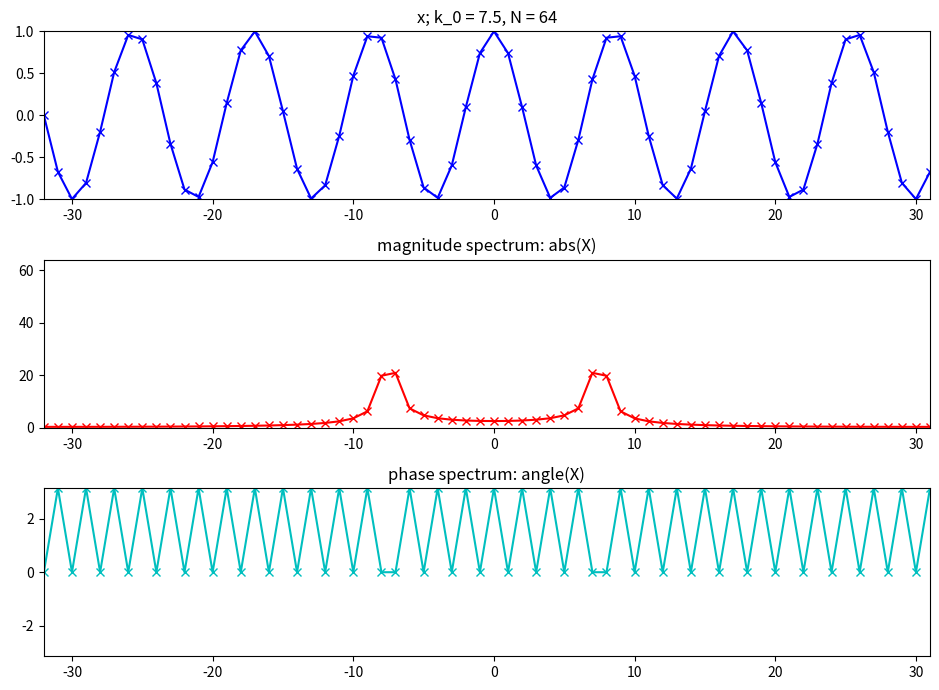

Python code for this plot:
import numpy as np
import matplotlib.pyplot as plt
tol = 1e-5

plt.figure(1, figsize=(9.5, 7))
N = 64
k0 = 7.5
X = np.array([])
nv = np.arange(-N/2, N/2)
kv = np.arange(-N/2, N/2)
x = np.cos(2*np.pi*k0/N*nv)

plt.subplot(311)
plt.title('x; k_0 = 7.5, N = 64')
plt.plot(nv, x,'b-x', lw=1.5)
plt.axis([-N/2,N/2-1,-1,1])
for k in kv:
	s = np.exp(1j*2*np.pi*k/N*nv)
	X = np.append(X, sum(x*np.conjugate(s)))

X.real[np.abs(X.real) < tol] = 0.0
X.imag[np.abs(X.imag) < tol] = 0.0

plt.subplot(312)
plt.title('magnitude spectrum: abs(X)')
plt.plot(kv, abs(X), 'r-x', lw=1.5)
plt.axis([-N/2,N/2-1,0,N])

plt.subplot(313)
plt.title('phase spectrum: angle(X)')
plt.plot(kv, np.angle(X),'c-x', lw=1.5)
plt.axis([-N/2,N/2-1,-np.pi,np.pi])

plt.tight_layout()
plt.savefig('dft-real-sine.png')
plt.show()
